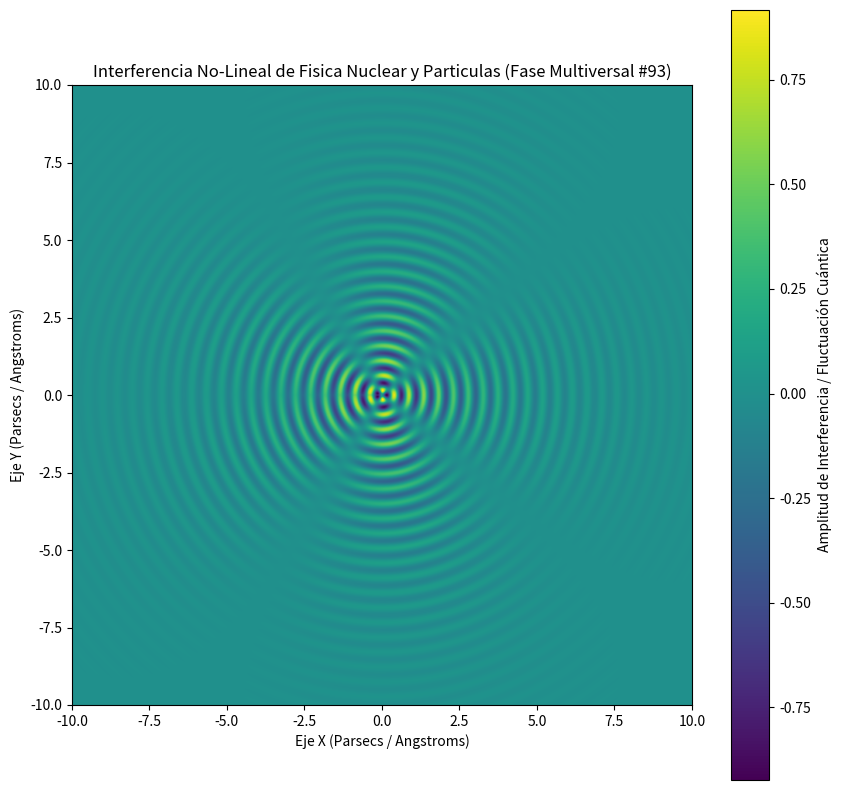

The matplotlib source for this figure:
%matplotlib inline
# Simulación Multiversal: Fisica Nuclear y Particulas - Variante 93
import numpy as np
import matplotlib.pyplot as plt

# Parámetros Físicos No-Lineales
omega_1 = 13.095
omega_2 = 2.241
lambda_decay = 0.389
phase_shift = 2.692

x = np.linspace(-10, 10, 800)
y = np.linspace(-10, 10, 800)
X, Y = np.meshgrid(x, y)

# Dinámica de Fluidos / Campos Tensor-Escalares (Fase Multiversal)
R = np.sqrt(X**2 + Y**2) + 1e-5
Z = (np.sin(omega_1 * R + phase_shift) * np.cos(omega_2 * np.arctan2(Y, X))) * np.exp(-lambda_decay * R)

plt.figure(figsize=(10, 10))
plt.imshow(Z, cmap='viridis', extent=[-10, 10, -10, 10], origin='lower')
plt.colorbar(label='Amplitud de Interferencia / Fluctuación Cuántica')
plt.title(r'Interferencia No-Lineal de Fisica Nuclear y Particulas (Fase Multiversal #93)')
plt.xlabel('Eje X (Parsecs / Angstroms)')
plt.ylabel('Eje Y (Parsecs / Angstroms)')
plt.show()
